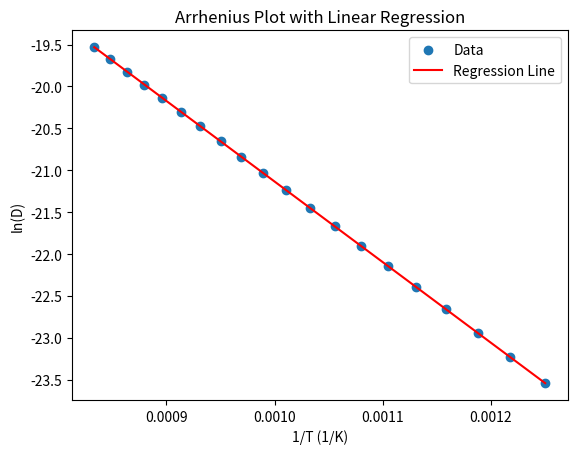

Python code for this plot:
import numpy as np
import matplotlib.pyplot as plt


# Define Constants
# -----------------------------
R = 8.314  # Gas constant (J/mol·K)

D0_actual = 1e-5      # Pre-exponential factor (m^2/s)
Q_actual = 80000      # Activation energy (J/mol)


#Generate Temperature Data
# -----------------------------
T = np.linspace(800, 1200, 20)  # Temperature range in Kelvin

# Arrhenius Equation
D = D0_actual * np.exp(-Q_actual / (R * T))


# Transform to Linear Form
# ln(D) = ln(D0) - Q/R * (1/T)
# -----------------------------
x = 1 / T
y = np.log(D)


#  Linear Regression implementation
# -----------------------------
n = len(x)

m = (n * np.sum(x*y) - np.sum(x)*np.sum(y)) / \
    (n * np.sum(x**2) - (np.sum(x))**2)

c = (np.sum(y) - m * np.sum(x)) / n


# Extract Physical Parameters
# -----------------------------
Q_predicted = -m * R
D0_predicted = np.exp(c)

# Results
# -----------------------------
print("Actual Activation Energy (Q):", Q_actual)
print("Predicted Activation Energy (Q):", Q_predicted)

print("Actual D0:", D0_actual)
print("Predicted D0:", D0_predicted)


# Plot Results
# -----------------------------
plt.scatter(x, y, label="Data")
plt.plot(x, m*x + c, color='red', label="Regression Line")
plt.xlabel("1/T (1/K)")
plt.ylabel("ln(D)")
plt.title("Arrhenius Plot with Linear Regression")
plt.legend()
plt.show()